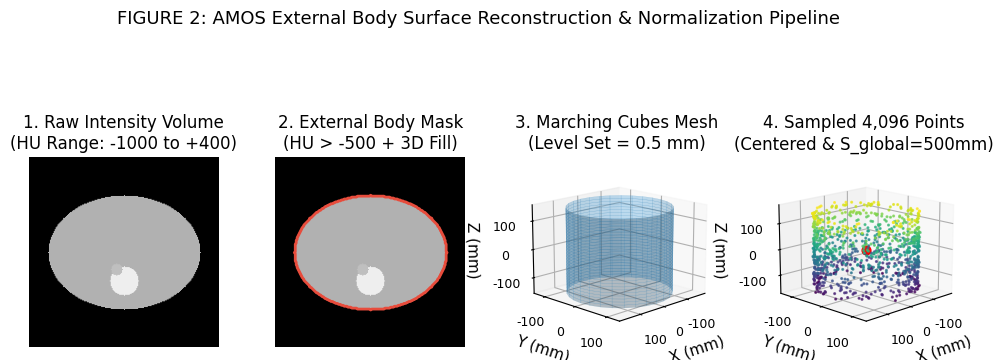
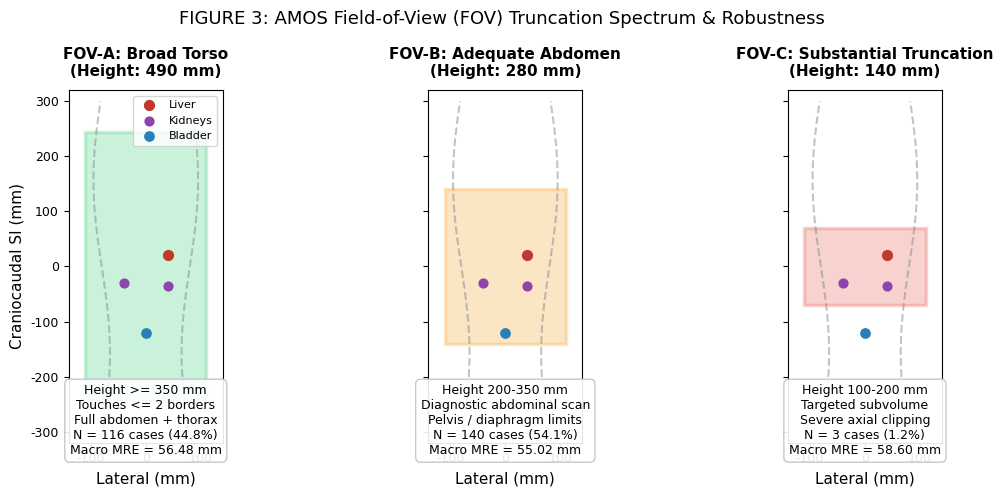

Write Python code to recreate these figures, in order.
#!/usr/bin/env python3
"""
tools/phase11/generate_figure2_figure3.py

Generates publication-quality Figure 2 and Figure 3 for Phase 11:
- FIGURE 2: AMOS External Surface Extraction & Mesh Reconstruction Pipeline
- FIGURE 3: AMOS Field-of-View (FOV) Truncation Spectrum & Classification
Outputs in PDF, SVG, and PNG (300 DPI) to reports/phase11/figures/
"""

import os
import numpy as np
import matplotlib
matplotlib.use('Agg')
import matplotlib.pyplot as plt
from matplotlib.patches import Rectangle, FancyBboxPatch
import matplotlib.gridspec as gridspec

FIG_DIR = "reports/phase11/figures"
os.makedirs(FIG_DIR, exist_ok=True)

plt.rcParams.update({
    'font.family': 'sans-serif',
    'font.sans-serif': ['DejaVu Sans', 'Arial'],
    'font.size': 10,
    'axes.labelsize': 11,
    'axes.titlesize': 12,
    'figure.titlesize': 14,
    'xtick.labelsize': 9,
    'ytick.labelsize': 9,
})

def generate_figure2():
    print("Generating Figure 2: AMOS External Surface Pipeline...")
    fig = plt.figure(figsize=(12, 5), dpi=300)
    gs = gridspec.GridSpec(1, 4, width_ratios=[1, 1, 1, 1], wspace=0.3)

    # 1. Intensity Volume Slice (CT HU)
    ax1 = fig.add_subplot(gs[0])
    # Synthetic realistic CT abdominal slice
    y, x = np.ogrid[-100:100, -100:100]
    torso_ellipse = (x/80)**2 + (y/60)**2 <= 1.0
    spine = (x/15)**2 + ((y-30)/15)**2 <= 1.0
    aorta = ((x+8)/6)**2 + ((y-18)/6)**2 <= 1.0
    ct_slice = np.full((200, 200), -1000.0) # Air
    ct_slice[torso_ellipse] = 40.0 # Soft tissue
    ct_slice[spine] = 400.0 # Bone
    ct_slice[aorta] = 120.0 # Contrast vessel
    ax1.imshow(ct_slice, cmap='gray', vmin=-1000, vmax=500)
    ax1.set_title("1. Raw Intensity Volume\n(HU Range: -1000 to +400)")
    ax1.axis('off')

    # 2. External Body Mask Segmentation
    ax2 = fig.add_subplot(gs[1])
    mask = torso_ellipse
    ax2.imshow(ct_slice, cmap='gray', vmin=-1000, vmax=500)
    ax2.contour(mask, levels=[0.5], colors='#e74c3c', linewidths=2.0)
    ax2.set_title("2. External Body Mask\n(HU > -500 + 3D Fill)")
    ax2.axis('off')

    # 3. Marching Cubes Isosurface
    ax3 = fig.add_subplot(gs[2], projection='3d')
    # Generate synthetic torso mesh points
    u = np.linspace(0, 2*np.pi, 30)
    v = np.linspace(-150, 150, 30)
    U, V = np.meshgrid(u, v)
    X = 160 * np.cos(U)
    Y = 120 * np.sin(U)
    Z = V
    ax3.plot_surface(X, Y, Z, color='#3498db', alpha=0.3, edgecolor='#2980b9', linewidth=0.2)
    ax3.set_title("3. Marching Cubes Mesh\n(Level Set = 0.5 mm)")
    ax3.set_xlabel("X (mm)")
    ax3.set_ylabel("Y (mm)")
    ax3.set_zlabel("Z (mm)")
    ax3.view_init(elev=15, azim=45)

    # 4. Uniform 4,096 Point Cloud
    ax4 = fig.add_subplot(gs[3], projection='3d')
    np.random.seed(42)
    n_pts = 4096
    u_rand = np.random.uniform(0, 2*np.pi, n_pts)
    v_rand = np.random.uniform(-150, 150, n_pts)
    x_pc = 160 * np.cos(u_rand) + np.random.normal(0, 1.5, n_pts)
    y_pc = 120 * np.sin(u_rand) + np.random.normal(0, 1.5, n_pts)
    z_pc = v_rand
    ax4.scatter(x_pc[::4], y_pc[::4], z_pc[::4], s=1.5, c=z_pc[::4], cmap='viridis', alpha=0.7)
    # Centroid
    ax4.scatter([0], [0], [0], color='red', s=40, marker='o', label='Body Center')
    ax4.set_title("4. Sampled 4,096 Points\n(Centered & S_global=500mm)")
    ax4.set_xlabel("X (mm)")
    ax4.set_ylabel("Y (mm)")
    ax4.set_zlabel("Z (mm)")
    ax4.view_init(elev=15, azim=45)

    plt.suptitle("FIGURE 2: AMOS External Body Surface Reconstruction & Normalization Pipeline", fontsize=13, y=0.98)
    for ext in ["png", "pdf", "svg"]:
        out_p = os.path.join(FIG_DIR, f"FIGURE_2_amos_surface_pipeline.{ext}")
        plt.savefig(out_p, bbox_inches='tight', dpi=300)
    plt.close()
    print("Saved Figure 2 to", FIG_DIR)

def generate_figure3():
    print("Generating Figure 3: AMOS FOV Truncation & Classification...")
    fig, axes = plt.subplots(1, 3, figsize=(12, 5), dpi=300)

    # Diagram of FOV-A, FOV-B, FOV-C
    configs = [
        ("FOV-A: Broad Torso", 490, 0, "#2ecc71", "Height >= 350 mm\nTouches <= 2 borders\nFull abdomen + thorax\nN = 116 cases (44.8%)\nMacro MRE = 56.48 mm"),
        ("FOV-B: Adequate Abdomen", 280, 2, "#f39c12", "Height 200-350 mm\nDiagnostic abdominal scan\nPelvis / diaphragm limits\nN = 140 cases (54.1%)\nMacro MRE = 55.02 mm"),
        ("FOV-C: Substantial Truncation", 140, 4, "#e74c3c", "Height 100-200 mm\nTargeted subvolume\nSevere axial clipping\nN = 3 cases (1.2%)\nMacro MRE = 58.60 mm")
    ]

    for idx, (title, height, touches, color, desc) in enumerate(configs):
        ax = axes[idx]
        # Draw body silhouette outline
        y = np.linspace(-300, 300, 200)
        x_left = -80 - 15 * np.sin(y/100)
        x_right = 80 + 15 * np.sin(y/100)
        ax.plot(x_left, y, color='#7f8c8d', linestyle='--', alpha=0.5)
        ax.plot(x_right, y, color='#7f8c8d', linestyle='--', alpha=0.5)

        # Draw scan FOV box
        half_h = height / 2.0
        rect = Rectangle((-110, -half_h), 220, height, facecolor=color, alpha=0.25, edgecolor=color, linewidth=2.5)
        ax.add_patch(rect)

        # Internal organs positions (liver, kidneys, bladder)
        ax.scatter([40], [20], color='#c0392b', s=50, label='Liver' if idx==0 else "")
        ax.scatter([-40, 40], [-30, -35], color='#8e44ad', s=40, label='Kidneys' if idx==0 else "")
        ax.scatter([0], [-120], color='#2980b9', s=45, label='Bladder' if idx==0 else "")

        ax.set_xlim(-140, 140)
        ax.set_ylim(-320, 320)
        ax.set_aspect('equal')
        ax.set_title(f"{title}\n(Height: {height} mm)", fontsize=11, fontweight='bold', pad=10)
        ax.text(0, -280, desc, ha='center', va='center', fontsize=9, bbox=dict(boxstyle="round,pad=0.4", facecolor="white", edgecolor="#bdc3c7", alpha=0.9))
        ax.set_xlabel("Lateral (mm)")
        if idx == 0:
            ax.set_ylabel("Craniocaudal SI (mm)")
            ax.legend(loc='upper right', fontsize=8)
        else:
            ax.set_yticklabels([])

    plt.suptitle("FIGURE 3: AMOS Field-of-View (FOV) Truncation Spectrum & Robustness", fontsize=13, y=0.98)
    plt.tight_layout()
    for ext in ["png", "pdf", "svg"]:
        out_p = os.path.join(FIG_DIR, f"FIGURE_3_amos_fov_truncation.{ext}")
        plt.savefig(out_p, bbox_inches='tight', dpi=300)
    plt.close()
    print("Saved Figure 3 to", FIG_DIR)

if __name__ == "__main__":
    generate_figure2()
    generate_figure3()
